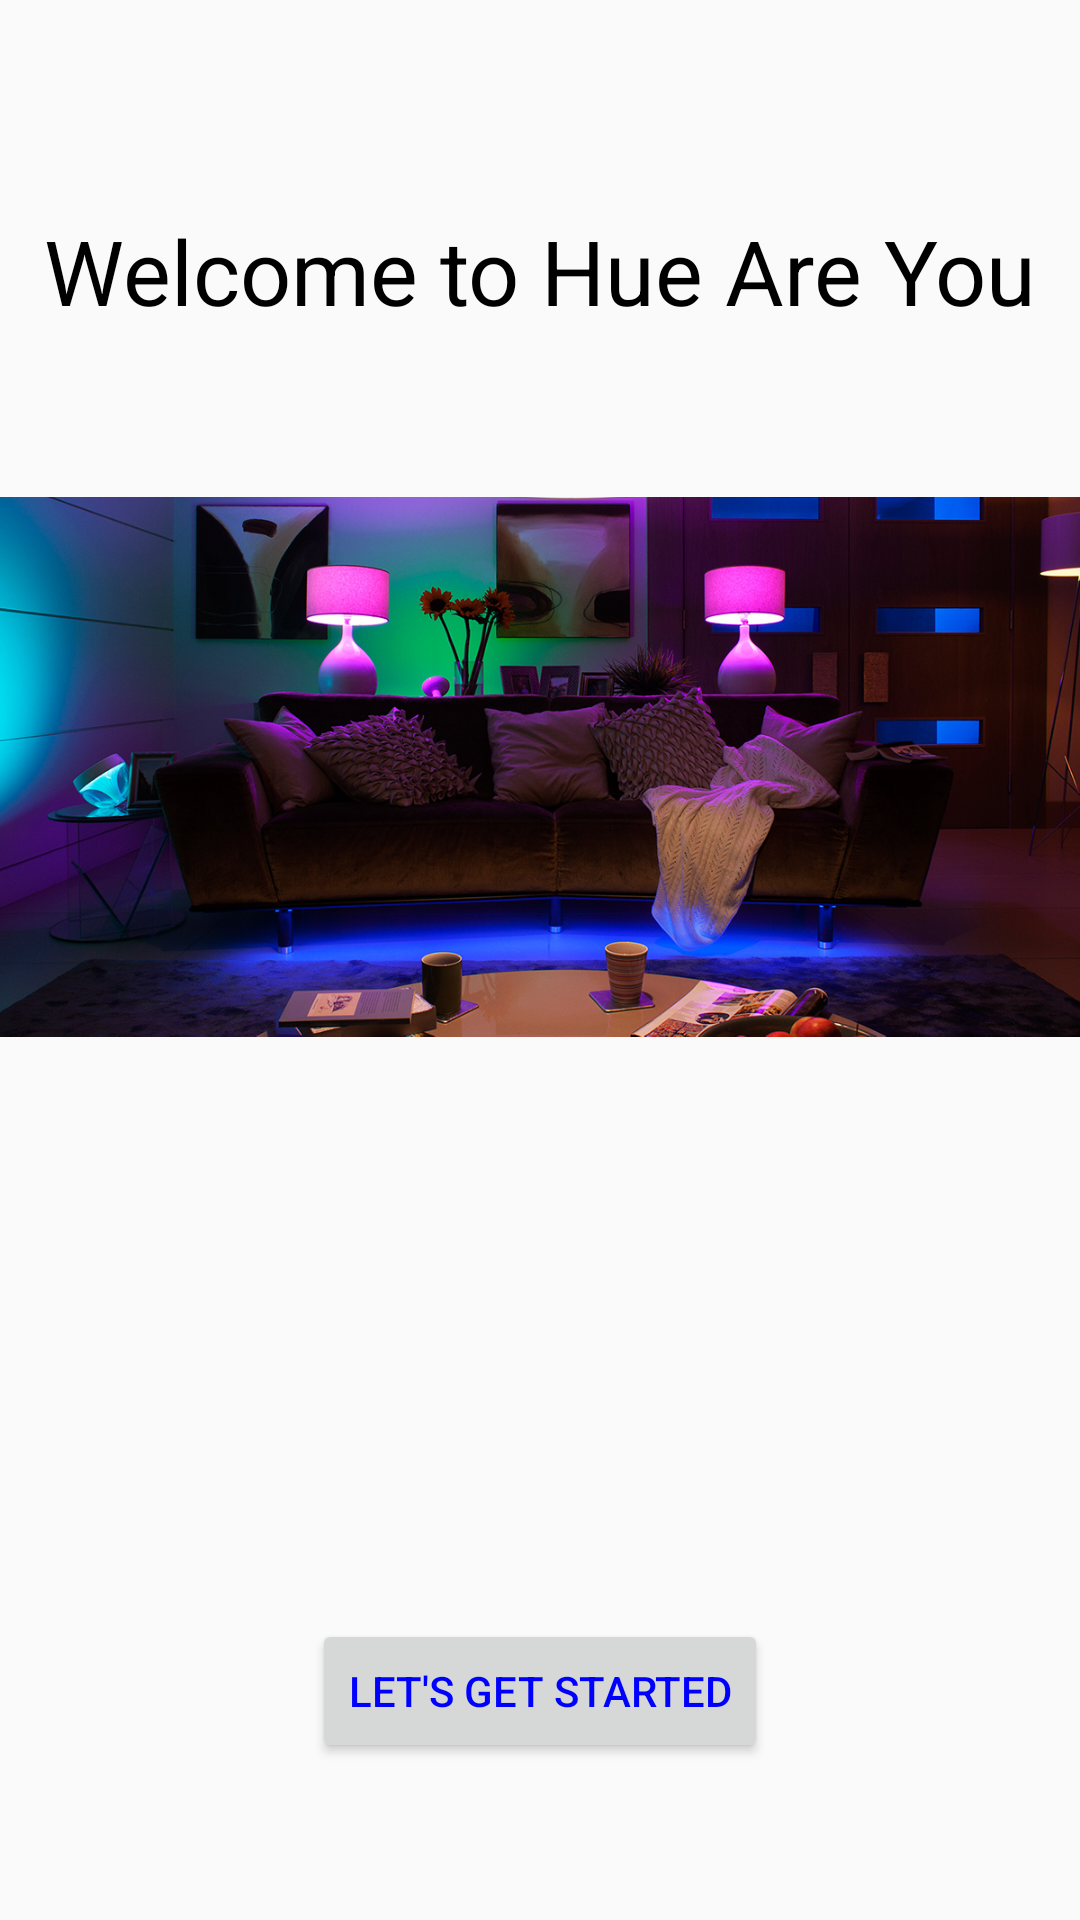

Produce the Android XML layout that renders to this screen, including the resource entries it uses.
<!-- AndroidManifest.xml: application theme AppTheme -->
<!-- res/layout/activity_main.xml -->
<?xml version="1.0" encoding="utf-8"?>
<android.support.constraint.ConstraintLayout xmlns:android="http://schemas.android.com/apk/res/android"
    xmlns:app="http://schemas.android.com/apk/res-auto"
    xmlns:tools="http://schemas.android.com/tools"
    android:layout_width="match_parent"
    android:layout_height="match_parent"
    tools:context="com.example.ayates2.hueareyou.RandomColorButton">

    <TextView
        android:layout_width="wrap_content"
        android:layout_height="wrap_content"
        android:text="@string/greeting"
        android:textColor="#000000"
        android:textSize="30sp"
        app:layout_constraintBottom_toBottomOf="parent"
        app:layout_constraintHorizontal_bias="0.504"
        app:layout_constraintLeft_toLeftOf="parent"
        app:layout_constraintRight_toRightOf="parent"
        app:layout_constraintTop_toTopOf="parent"
        app:layout_constraintVertical_bias="0.117"
        android:id="@+id/textView2" />

    <Button
        android:id="@+id/lets_get_started_button"
        android:layout_width="wrap_content"
        android:layout_height="wrap_content"
        android:text="@string/lets_get_started"
        android:textColor="#0000FF"
        android:layout_marginLeft="8dp"
        app:layout_constraintLeft_toLeftOf="parent"
        android:layout_marginRight="8dp"
        app:layout_constraintRight_toRightOf="parent"
        app:layout_constraintTop_toTopOf="parent"
        android:layout_marginTop="8dp"
        app:layout_constraintBottom_toBottomOf="parent"
        android:layout_marginBottom="8dp"
        app:layout_constraintVertical_bias="0.923"
        android:layout_marginStart="8dp"
        android:layout_marginEnd="8dp" />

    <ImageView

            android:id="@+id/imageView5"
            android:layout_width="wrap_content"
            android:layout_height="495dp"
            app:srcCompat="@drawable/hue_scene1"
            app:layout_constraintBottom_toBottomOf="parent"
            android:layout_marginBottom="8dp"
            app:layout_constraintTop_toTopOf="parent"
            android:layout_marginTop="8dp"
            android:layout_marginLeft="8dp"
            app:layout_constraintLeft_toLeftOf="parent"
            app:layout_constraintVertical_bias="0.0"
            android:layout_marginRight="8dp"
            app:layout_constraintRight_toRightOf="parent"  />

</android.support.constraint.ConstraintLayout>
<!-- resources referenced by this layout -->
<resources>
  <!-- drawable hue_scene1: jpg bitmap (drawable, 369587 bytes) -->
  <string name="greeting">Welcome to Hue Are You</string>
  <string name="lets_get_started">Let\'s Get Started</string>
  <style name="AppTheme" parent="Theme.AppCompat.Light.DarkActionBar">
          
          <item name="colorPrimary">@color/colorPrimary</item>
          <item name="colorPrimaryDark">@color/colorPrimaryDark</item>
          <item name="colorAccent">@color/colorAccent</item>
      </style>
  <!-- not gathered from this repository: default colours our renderer supplied (Android Studio template values) -->
  <color name="colorPrimary">#FF6200EE</color>
  <color name="colorPrimaryDark">#FF3700B3</color>
  <color name="colorAccent">#FF03DAC5</color>
</resources>
